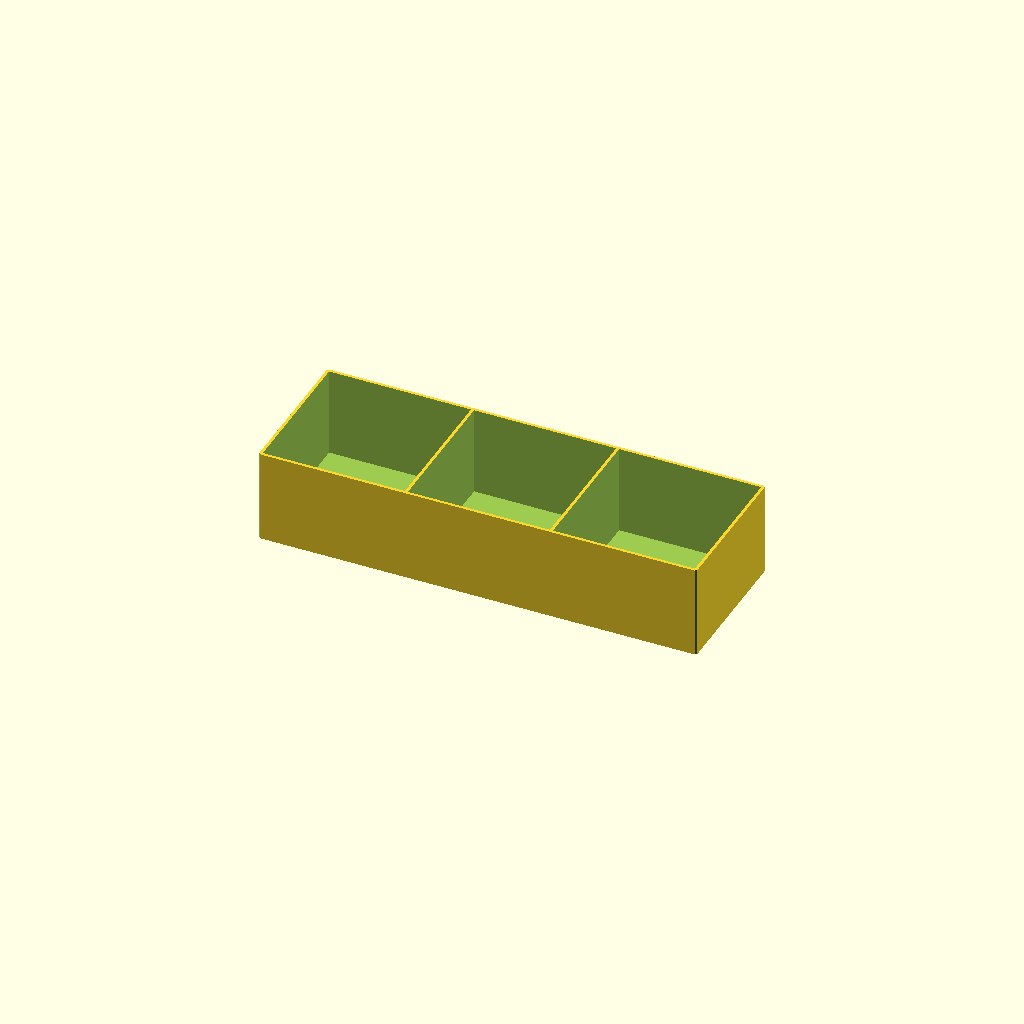
Cell 1: the model at its default parameters.
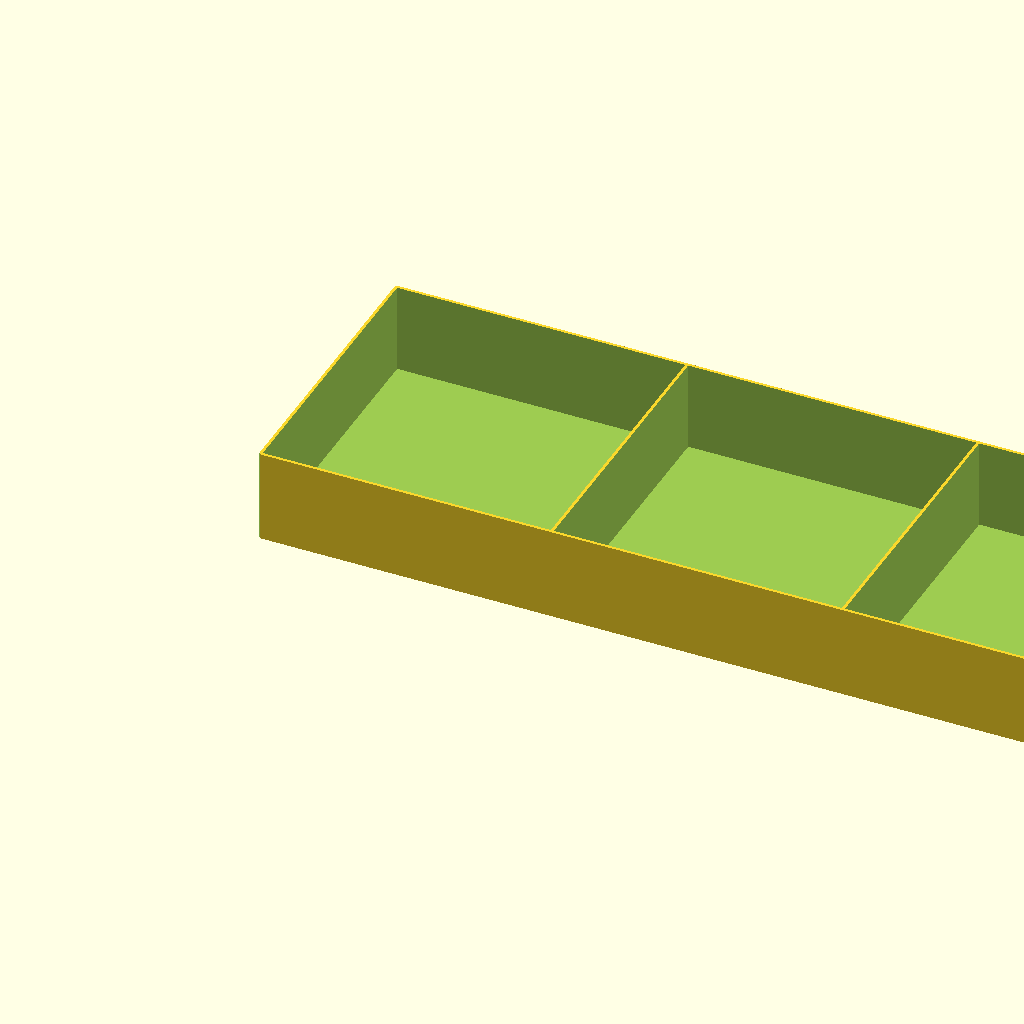
Cell 2: total_w = 236 (everything else at default).
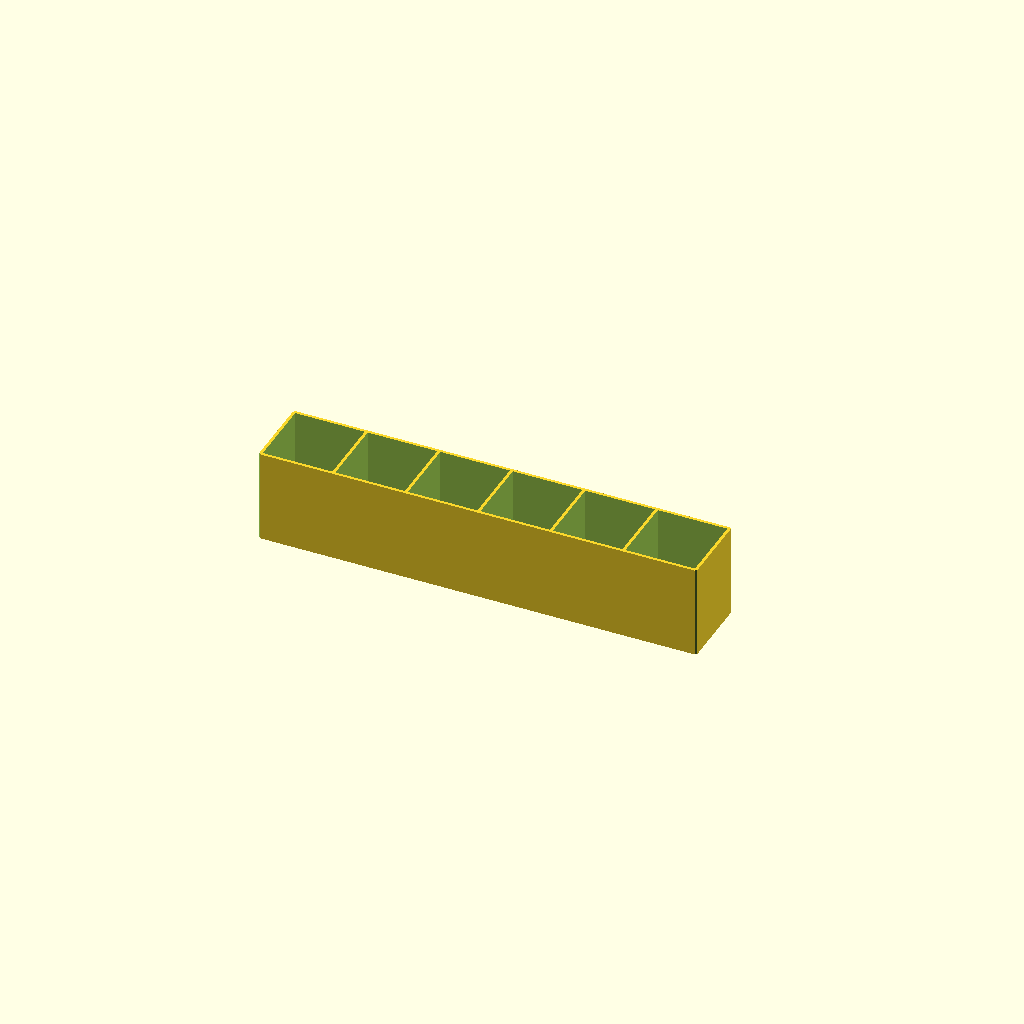
Cell 3 — box_p_row set to 6, the other parameters unchanged.
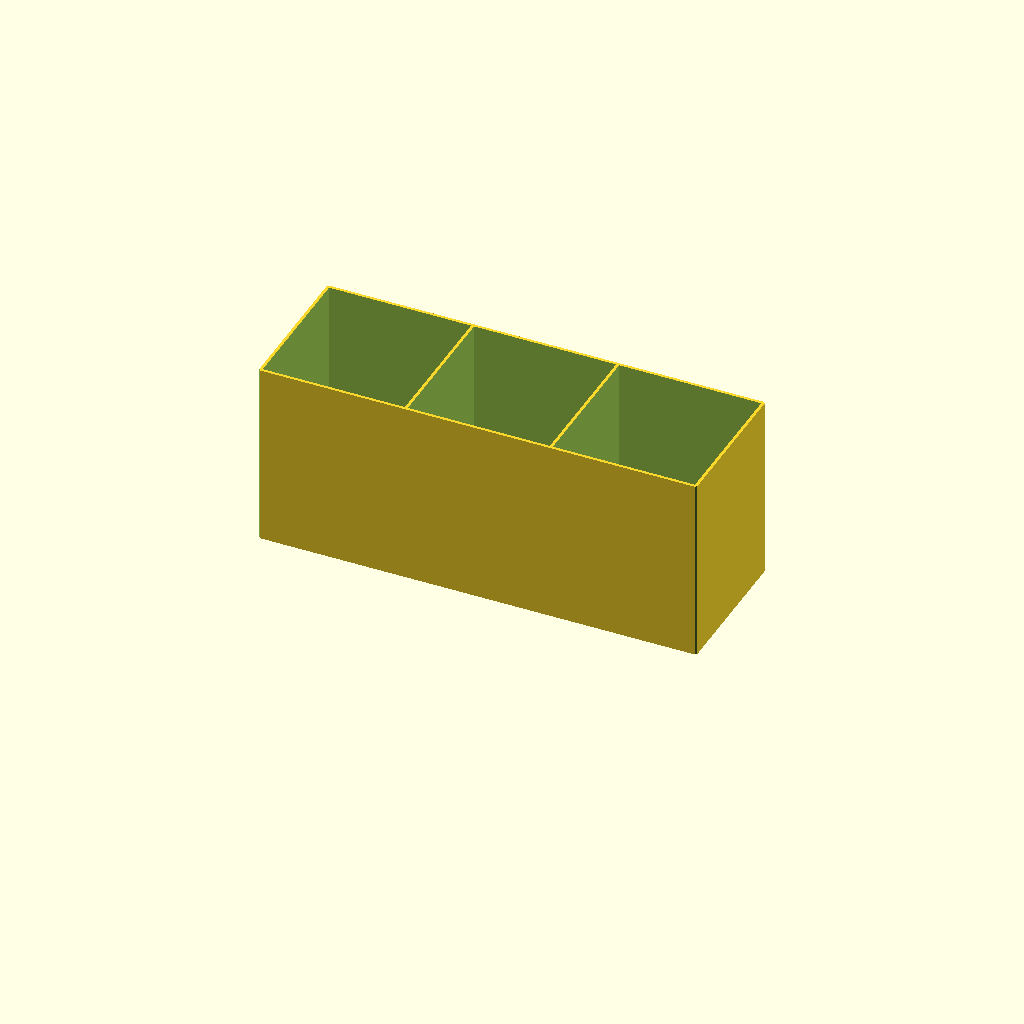
Cell 4: the same model with box_wall_h = 50.
One fixed orthographic camera (rotation 55°, 0°, 25°; colour scheme Cornfield) for every cell.
Source of the model, boxes/boxes4.scad:
// core vars
total_w=118; //mm
box_p_row=3; //amount of boxes per ro
box_wall_th=0.8; // mm width of the boxes wall
box_wall_h=25; //mm height of outer box walls
box_bot_th=0.8; // mm thickness of bottom 
smidg=0.05;
corner_ofs=0.25;

//calcs
walls_p_row=box_p_row+1;
box_wall_total_th=box_wall_th*walls_p_row;
total_inner_w=total_w-box_wall_total_th;
box_iw=total_inner_w/box_p_row;
box_ow=box_iw+box_wall_th*2;
box_h=box_ow;
box_wall_ih=box_wall_h-box_bot_th;
box_ih=box_h-box_wall_th*2;


echo("<b>aaa</b>");
echo("total width",total_w);
echo("walls per row", walls_p_row);
echo("total inner width(boxes)",total_inner_w);
echo("<b>aaa</b>");

difference(){
	makeboxes();

	cutcorners();
}

module makeboxes(){
difference(){
   cube([total_w,box_h,box_wall_h]);  
	for(c=[0:box_p_row-1])
	{   
   	translate([c*(box_ow-box_wall_th)+box_wall_th,box_wall_th,box_bot_th+smidg])
		    cube([box_iw,box_ih,box_wall_ih]);	

	}
	
}
}
module cutcorners(){
   boxa=2;
   boxd=boxa*sqrt(2);
 
  	//left top
	translate([-boxd/4+corner_ofs,box_h+boxd/4-corner_ofs,box_wall_h/2])
		   rotate([0,0,45])
		   	cube([boxa,boxa,box_wall_h+1],center=true);

  	//right top
	translate([total_w+boxd/4-corner_ofs,box_h+boxd/4-corner_ofs,box_wall_h/2])
		   rotate([0,0,45])
		   	cube([boxa,boxa,box_wall_h+1],center=true);

  //left bottom
   translate([-boxd/4+corner_ofs,-boxd/4+corner_ofs,box_wall_h/2])
		 rotate([0,0,45])
			cube([boxa,boxa,box_wall_h+1],center=true);

   //right bottom
   translate([total_w+boxd/4-corner_ofs,-boxd/4+corner_ofs,box_wall_h/2])
		   rotate([0,0,45])
		   	cube([boxa,boxa,box_wall_h+1],center=true);

}
Customizer parameters (derived from the source; name, type, default, range or options):
total_w: number, default 118
box_p_row: number, default 3
box_wall_th: number, default 0.8
box_wall_h: number, default 25
box_bot_th: number, default 0.8
smidg: number, default 0.05
corner_ofs: number, default 0.25
